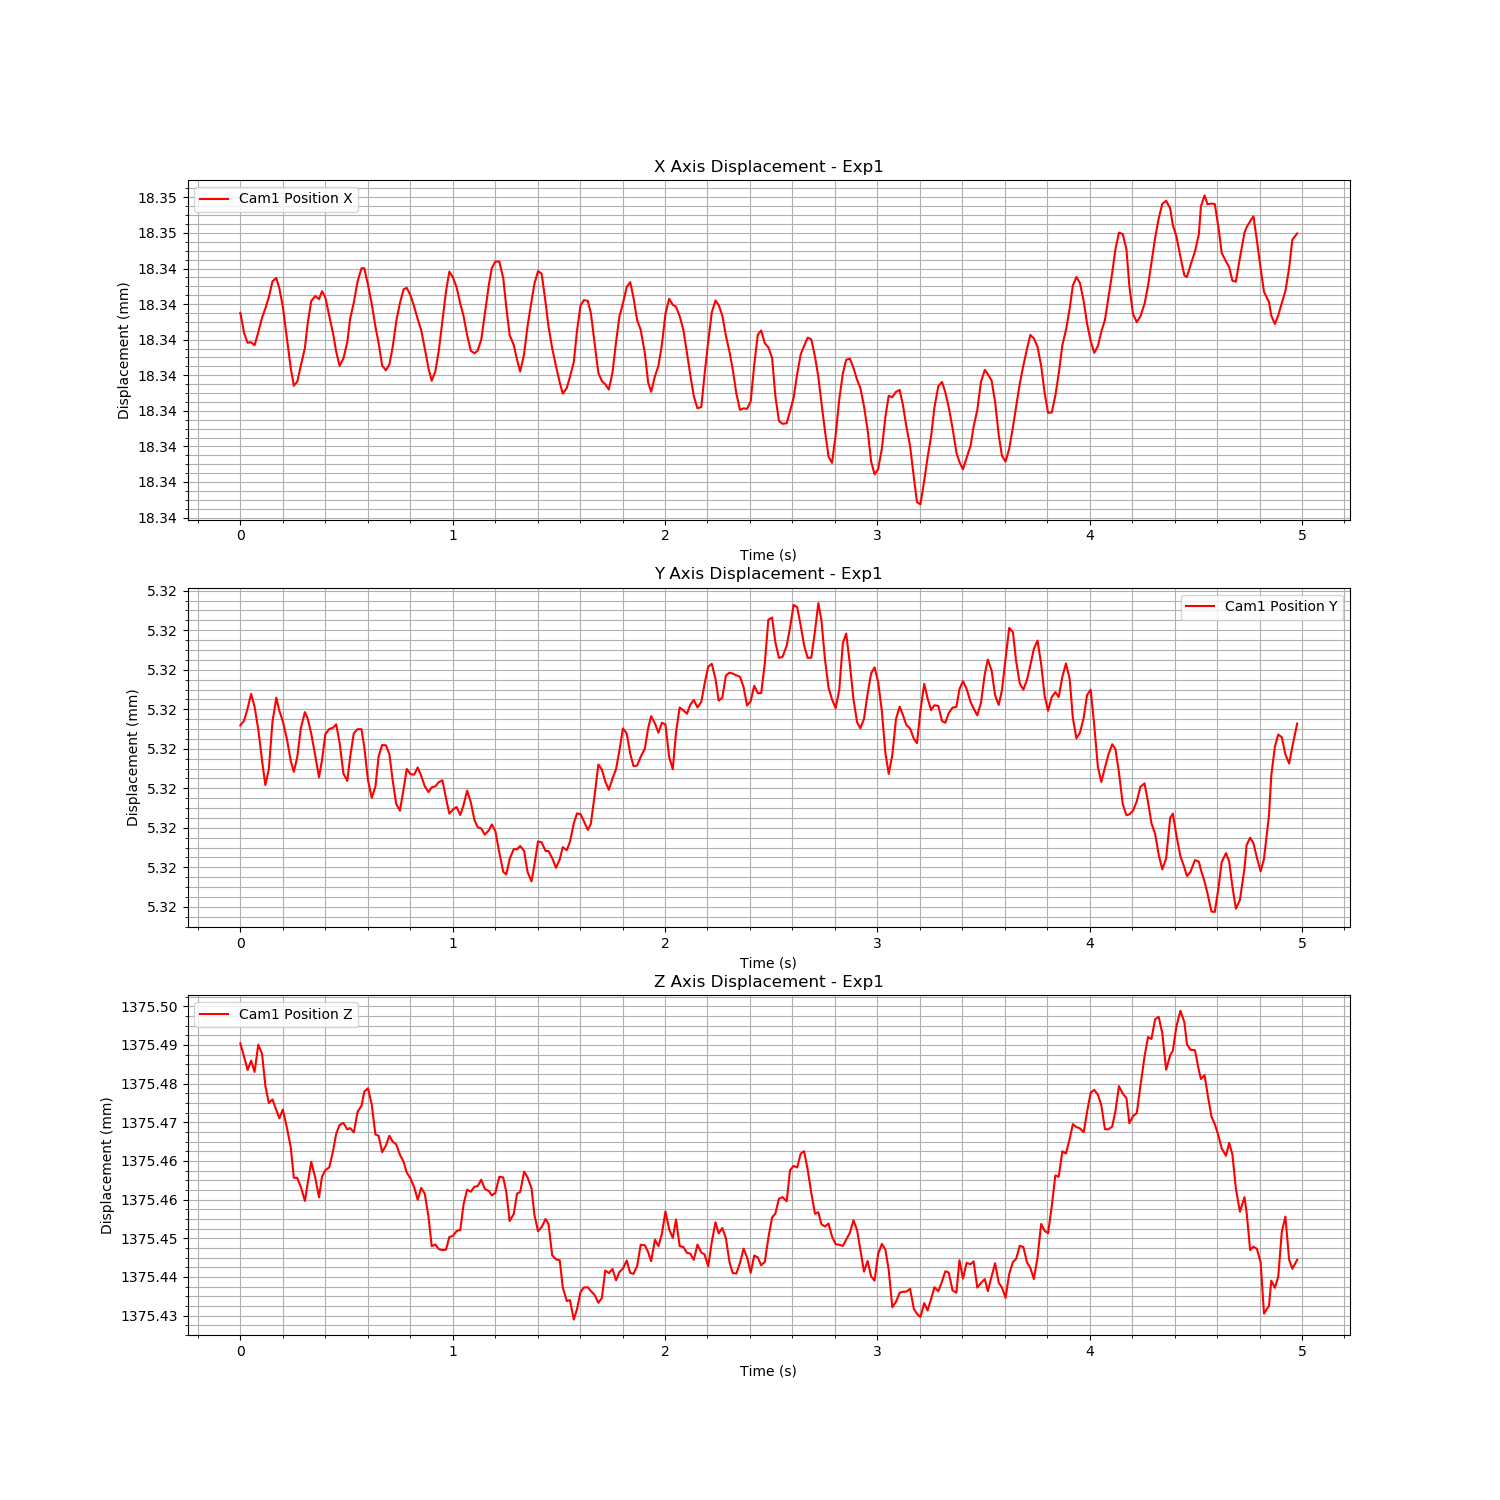

Values plotted in this chart, from the file beside it:
Time (s), Cam1 Fiducial ID, Cam1 Position X, Cam1 Position Y, Cam1 Position Z, Cam1 Rotation X, Cam1 Rotation Y, Cam1 Rotation Z, Cam1 Rotation W
1724666521, 0, 0.01834, 0.005324, 1.375, -0.01038, 0.2016, -0.01286, 0.9793
1724666521, 0, 0.01834, 0.005324, 1.375, -0.01036, 0.2016, -0.01284, 0.9793
1724666521, 0, 0.01834, 0.005324, 1.375, -0.01029, 0.2015, -0.01288, 0.9793
1724666521, 0, 0.01834, 0.005324, 1.375, -0.01041, 0.2015, -0.0129, 0.9793
1724666521, 0, 0.01834, 0.005324, 1.375, -0.01044, 0.2016, -0.01286, 0.9793
1724666521, 0, 0.01834, 0.005324, 1.375, -0.01026, 0.2014, -0.01285, 0.9794
1724666521, 0, 0.01834, 0.005324, 1.375, -0.01028, 0.2016, -0.01282, 0.9793
1724666521, 0, 0.01834, 0.005324, 1.375, -0.01048, 0.2016, -0.01285, 0.9793
1724666521, 0, 0.01834, 0.005324, 1.375, -0.01055, 0.2016, -0.01285, 0.9793
1724666521, 0, 0.01834, 0.005324, 1.375, -0.01063, 0.2016, -0.01286, 0.9793
1724666521, 0, 0.01834, 0.005324, 1.375, -0.01048, 0.2016, -0.01282, 0.9793
1724666521, 0, 0.01834, 0.005324, 1.375, -0.01057, 0.2016, -0.01286, 0.9793
1724666521, 0, 0.01834, 0.005324, 1.375, -0.01043, 0.2015, -0.01287, 0.9793
1724666521, 0, 0.01834, 0.005324, 1.375, -0.01038, 0.2017, -0.01286, 0.9793
1724666521, 0, 0.01834, 0.005324, 1.375, -0.0103, 0.2016, -0.0129, 0.9793
1724666521, 0, 0.01834, 0.005324, 1.375, -0.01015, 0.2016, -0.0129, 0.9793
1724666521, 0, 0.01834, 0.005324, 1.375, -0.01036, 0.2015, -0.01292, 0.9793
1724666521, 0, 0.01834, 0.005324, 1.375, -0.01055, 0.2016, -0.01288, 0.9793
1724666521, 0, 0.01834, 0.005324, 1.375, -0.01052, 0.2017, -0.01282, 0.9793
1724666521, 0, 0.01834, 0.005324, 1.375, -0.01059, 0.2015, -0.01282, 0.9794
1724666521, 0, 0.01834, 0.005324, 1.375, -0.0105, 0.2015, -0.01282, 0.9793
1724666522, 0, 0.01834, 0.005324, 1.375, -0.01052, 0.2016, -0.01284, 0.9793
1724666522, 0, 0.01834, 0.005324, 1.375, -0.01034, 0.2016, -0.01287, 0.9793
1724666522, 0, 0.01834, 0.005324, 1.375, -0.01045, 0.2015, -0.01287, 0.9793
1724666522, 0, 0.01834, 0.005324, 1.375, -0.01038, 0.2016, -0.01284, 0.9793
1724666522, 0, 0.01834, 0.005324, 1.375, -0.0106, 0.2015, -0.01287, 0.9793
1724666522, 0, 0.01834, 0.005324, 1.375, -0.01035, 0.2015, -0.01285, 0.9793
1724666522, 0, 0.01834, 0.005324, 1.375, -0.01048, 0.2015, -0.01289, 0.9793
1724666522, 0, 0.01834, 0.005324, 1.375, -0.01026, 0.2015, -0.0129, 0.9793
1724666522, 0, 0.01834, 0.005324, 1.375, -0.01035, 0.2015, -0.01285, 0.9793
1724666522, 0, 0.01834, 0.005324, 1.375, -0.0104, 0.2016, -0.01287, 0.9793
1724666522, 0, 0.01834, 0.005324, 1.375, -0.01042, 0.2016, -0.01284, 0.9793
1724666522, 0, 0.01834, 0.005324, 1.375, -0.01057, 0.2016, -0.01286, 0.9793
1724666522, 0, 0.01834, 0.005324, 1.375, -0.01053, 0.2015, -0.01286, 0.9794
1724666522, 0, 0.01834, 0.005324, 1.375, -0.01048, 0.2015, -0.01286, 0.9793
1724666522, 0, 0.01834, 0.005324, 1.375, -0.01046, 0.2015, -0.01285, 0.9794
1724666522, 0, 0.01834, 0.005324, 1.375, -0.01023, 0.2015, -0.01291, 0.9794
1724666522, 0, 0.01834, 0.005324, 1.375, -0.01041, 0.2016, -0.01292, 0.9793
1724666522, 0, 0.01834, 0.005324, 1.375, -0.01027, 0.2016, -0.01288, 0.9793
1724666522, 0, 0.01834, 0.005324, 1.375, -0.01035, 0.2015, -0.01287, 0.9793
1724666522, 0, 0.01834, 0.005324, 1.375, -0.01036, 0.2016, -0.01289, 0.9793
1724666522, 0, 0.01834, 0.005324, 1.375, -0.01029, 0.2015, -0.01286, 0.9793
1724666522, 0, 0.01834, 0.005324, 1.375, -0.01026, 0.2015, -0.01292, 0.9794
1724666522, 0, 0.01834, 0.005324, 1.375, -0.0104, 0.2016, -0.01283, 0.9793
1724666522, 0, 0.01834, 0.005324, 1.375, -0.01025, 0.2016, -0.01285, 0.9793
1724666522, 0, 0.01834, 0.005323, 1.375, -0.01051, 0.2016, -0.01282, 0.9793
1724666522, 0, 0.01834, 0.005324, 1.375, -0.0104, 0.2016, -0.01285, 0.9793
1724666522, 0, 0.01834, 0.005324, 1.375, -0.0103, 0.2016, -0.01283, 0.9793
1724666522, 0, 0.01834, 0.005324, 1.375, -0.01043, 0.2016, -0.0129, 0.9793
1724666522, 0, 0.01834, 0.005324, 1.375, -0.01042, 0.2016, -0.01285, 0.9793
1724666522, 0, 0.01834, 0.005324, 1.375, -0.01028, 0.2015, -0.01293, 0.9793
1724666522, 0, 0.01834, 0.005324, 1.375, -0.01026, 0.2015, -0.01284, 0.9793
1724666522, 0, 0.01834, 0.005324, 1.375, -0.01043, 0.2016, -0.01287, 0.9793
1724666522, 0, 0.01834, 0.005324, 1.375, -0.01047, 0.2017, -0.01286, 0.9793
1724666522, 0, 0.01834, 0.005324, 1.375, -0.01032, 0.2017, -0.01288, 0.9793
1724666522, 0, 0.01834, 0.005324, 1.375, -0.01043, 0.2016, -0.01285, 0.9793
1724666522, 0, 0.01834, 0.005324, 1.375, -0.01055, 0.2016, -0.01286, 0.9793
1724666522, 0, 0.01834, 0.005324, 1.375, -0.01047, 0.2017, -0.01286, 0.9793
1724666522, 0, 0.01834, 0.005324, 1.375, -0.01049, 0.2017, -0.01284, 0.9793
1724666522, 0, 0.01834, 0.005323, 1.375, -0.0105, 0.2016, -0.01282, 0.9793
... 239 more rows
